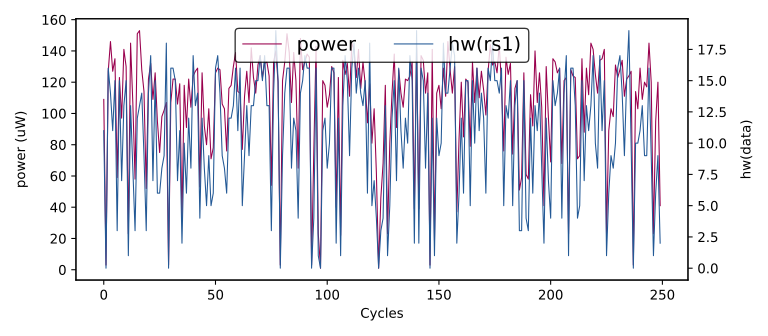

The file beside this chart, header and first rows:
hw(rs1), HW
0, 0
11, 133
13, 119
17, 120
16, 113
4, 66
7, 114
2, 41
9, 118
14, 135
11, 109
0, 3
16, 127
14, 146
11, 127
15, 135
3, 59
15, 123
7, 97
13, 141
15, 130
1, 23
13, 145
8, 107
3, 58
12, 151
13, 153
14, 128
9, 114
3, 52
14, 122
17, 132
7, 109
15, 126
6, 95
6, 75
8, 98
9, 102
18, 107
0, 3
16, 107
16, 122
15, 122
7, 106
11, 119
2, 32
10, 118
6, 91
12, 122
8, 104
17, 124
13, 127
14, 129
4, 53
12, 126
8, 92
5, 80
9, 103
5, 71
6, 78
... 49,940 more rows
